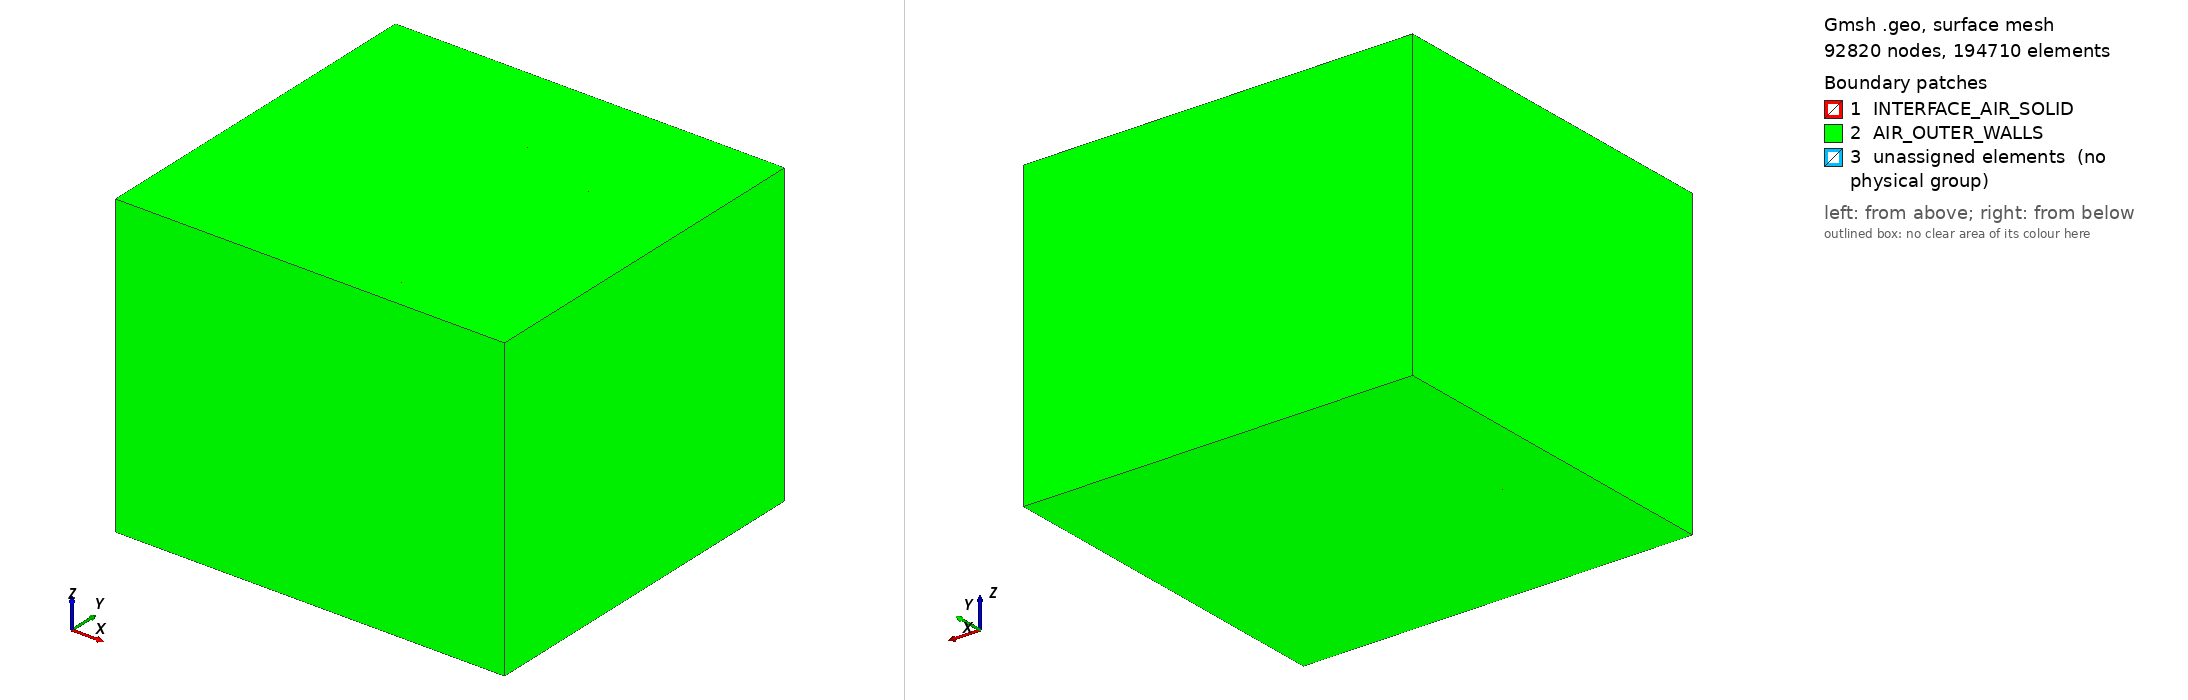

Gmsh geometry script, surface-meshed: 92820 nodes, 194710 surface elements. Boundary patches (legend numbers): 1 INTERFACE_AIR_SOLID, 2 AIR_OUTER_WALLS, 3 unassigned elements (no physical group). Left view from above one corner, right view from below the opposite corner. Legend entries are the model's physical surfaces; 'unassigned elements' are surfaces in no physical group. The drawing asked Gmsh for element sizes between 1% and 20% of the model's largest extent; the script's own settings can give other sizes.

=== threephase_transformer.geo (drawn) ===
SetFactory("OpenCASCADE");

// =====================================================
// Unit Conversion (mm -> m)
// =====================================================
Scale = 0.001; 

// =====================================================
// Parameters (Scaled to Meters)
// =====================================================
// メッシュサイズ基準
lc    = 3.0 * Scale;  // デバイス近傍 (1mm)
lcFar = 20.0 * Scale; // 遠方境界 (20mm) - 要素数爆発防止のため粗くする

// --- Open Boundary Margins ---
// デバイスサイズが約100mmなので、片側200mm程度のマージンを取る（計500mm規模）
Margin  = 100 * Scale; 
zMargin = 100 * Scale;

// --- Device Dimensions ---
x1 = -20 * Scale;  x2 = 25 * Scale;  x3 = 45 * Scale;  x4 = 90 * Scale;
y0 = -10 * Scale;  y3 = 80 * Scale;

// Z length (Device Height)
Lz = 40 * Scale; 

leadLen = 5 * Scale;
NyLead  = 4;

// --------------------
// Coil parameters
// --------------------
lenC = 30 * Scale;
yC0  = 30 * Scale;

yStart   = yC0 - 0.5*lenC + (5 * Scale);
yCoilEnd = yStart + lenC;

y1 = yStart   - leadLen;
y2 = yCoilEnd + leadLen;

// --- Expanded Grid for Air Domain ---
// 既存の座標(x1..x4)を内包しつつ、外側にMarginを追加
xMin = x1 - Margin;
xMax = x4 + Margin;
yMin = y0 - Margin;
yMax = y3 + Margin;

// 配列を拡張
x[] = {xMin, x1, x2, x3, x4, xMax};
y[] = {yMin, y0, y1, y2, y3, yMax};

nx = #x[];
ny = #y[];

// =====================================================
// Point grid
// =====================================================
p[] = {};
For j In {0:ny-1}
  For i In {0:nx-1}
    id = newp;
    
    // メッシュサイズ制御: グリッドの外縁部は粗く(lcFar)、内部は細かく(lc)
    local_lc = lc;
    If (i == 0 || i == nx-1 || j == 0 || j == ny-1)
      local_lc = lcFar;
    EndIf
    
    Point(id) = {x[i], y[j], 0, local_lc};
    p[] += id;
  EndFor
EndFor

// =====================================================
// Lines on the grid
// =====================================================
nxSeg = nx - 1;
lh[] = {};
For j In {0:ny-1}
  For i In {0:nx-2}
    l = newl;
    Line(l) = { p[i + nx*j], p[i+1 + nx*j] };
    lh[] += l;
  EndFor
EndFor

lv[] = {};
For j In {0:ny-2}
  For i In {0:nx-1}
    l = newl;
    Line(l) = { p[i + nx*j], p[i + nx*(j+1)] };
    lv[] += l;
  EndFor
EndFor

// =====================================================
// Build block surfaces (Base Layer at Z=0)
// =====================================================
surfs[] = {};
For j In {0:ny-2}
  For i In {0:nx-2}
    bottom = lh[i + nxSeg*j];
    top    = lh[i + nxSeg*(j+1)];
    left   = lv[i + nx*j];
    right  = lv[i+1 + nx*j];

    cl = newreg;
    Curve Loop(cl) = { bottom, right, -top, -left };
    s = newreg;
    Plane Surface(s) = {cl};
    surfs[] += s;
  EndFor
EndFor

// =====================================================
// Extrude DOMAIN surfaces (3 Layers: Bottom, Mid, Top)
// =====================================================

// 1. Bottom Air (Z < 0) - Pure Air
outDomBot[] = Extrude {0,0, -zMargin} {
  Surface{surfs[]};
};

volAirBot[] = {};
For k In {0:#surfs[]-1}
  volAirBot[] += outDomBot[1 + 6*k];
EndFor

// 2. Middle Air (0 <= Z <= Lz) - Device Zone
// ここにコイルやコアが埋め込まれるため、後でBooleanDifferenceを行う
outDomMid[] = Extrude {0,0, Lz} {
  Surface{surfs[]};
};

volAirMid[] = {};
topSurfsMid[] = {}; // 上層への押し出し用に中層の上面を取得
For k In {0:#surfs[]-1}
  topSurfsMid[] += outDomMid[0 + 6*k]; // Index 0 is the top surface
  volAirMid[]   += outDomMid[1 + 6*k]; // Index 1 is the volume
EndFor

// 3. Top Air (Z > Lz) - Pure Air
// 中層の上面からさらに上へ押し出す
outDomTop[] = Extrude {0,0, zMargin} {
  Surface{topSurfsMid[]};
};

volAirTop[] = {};
For k In {0:#surfs[]-1}
  volAirTop[] += outDomTop[1 + 6*k];
EndFor


// =====================================================
// 3 coils + CORES
// =====================================================
xC[] = { 0.5*(x1+x2), 0.5*(x2+x3), 0.5*(x3+x4) };

zMid = 0.5*Lz;
rC[] = { 9 * Scale, 9 * Scale, 9 * Scale }; 

Nc      = 16;
Nr      = 6;
NrCore  = 4;
NyC     = 20;

rInFactor   = 0.5;
rCoreFactor = 0.5;

ang = Pi/4;
ct  = Cos(ang);
st  = Sin(ang);

volCore[] = {};
volCoil[] = {};

coreDnFace[] = {};
coreUpFace[] = {};

For c In {0:2}

  rOut = rC[c];
  rIn  = rInFactor * rOut;

  pc = newp; Point(pc)  = {xC[c], yStart, zMid, lc};

  pEo = newp; Point(pEo) = {xC[c] + rOut*ct, yStart, zMid + rOut*st, lc};
  pNo = newp; Point(pNo) = {xC[c] - rOut*st, yStart, zMid + rOut*ct, lc};
  pWo = newp; Point(pWo) = {xC[c] - rOut*ct, yStart, zMid - rOut*st, lc};
  pSo = newp; Point(pSo) = {xC[c] + rOut*st, yStart, zMid - rOut*ct, lc};

  pEi = newp; Point(pEi) = {xC[c] + rIn*ct, yStart, zMid + rIn*st, lc};
  pNi = newp; Point(pNi) = {xC[c] - rIn*st, yStart, zMid + rIn*ct, lc};
  pWi = newp; Point(pWi) = {xC[c] - rIn*ct, yStart, zMid - rIn*st, lc};
  pSi = newp; Point(pSi) = {xC[c] + rIn*st, yStart, zMid - rIn*ct, lc};

  aO0=newl; Circle(aO0)={pEo,pc,pNo};
  aO1=newl; Circle(aO1)={pNo,pc,pWo};
  aO2=newl; Circle(aO2)={pWo,pc,pSo};
  aO3=newl; Circle(aO3)={pSo,pc,pEo};

  aI0=newl; Circle(aI0)={pEi,pc,pNi};
  aI1=newl; Circle(aI1)={pNi,pc,pWi};
  aI2=newl; Circle(aI2)={pWi,pc,pSi};
  aI3=newl; Circle(aI3)={pSi,pc,pEi};

  rE=newl; Line(rE)={pEi,pEo};
  rN=newl; Line(rN)={pNi,pNo};
  rW=newl; Line(rW)={pWi,pWo};
  rS=newl; Line(rS)={pSi,pSo};

  rD = rCoreFactor * rIn;
  pEd = newp; Point(pEd) = {xC[c] + rD*ct, yStart, zMid + rD*st, lc};
  pNd = newp; Point(pNd) = {xC[c] - rD*st, yStart, zMid + rD*ct, lc};
  pWd = newp; Point(pWd) = {xC[c] - rD*ct, yStart, zMid - rD*st, lc};
  pSd = newp; Point(pSd) = {xC[c] + rD*st, yStart, zMid - rD*ct, lc};

  d0=newl; Line(d0)={pEd,pNd};
  d1=newl; Line(d1)={pNd,pWd};
  d2=newl; Line(d2)={pWd,pSd};
  d3=newl; Line(d3)={pSd,pEd};

  cE=newl; Line(cE)={pEd,pEi};
  cN=newl; Line(cN)={pNd,pNi};
  cW=newl; Line(cW)={pWd,pWi};
  cS=newl; Line(cS)={pSd,pSi};

  clCore=newreg; Curve Loop(clCore) = {d0,d1,d2,d3};
  sCore = newreg; Plane Surface(sCore) = {clCore};

  clIn0=newreg; Curve Loop(clIn0) = { cE,  aI0, -cN, -d0}; sIn0=newreg; Plane Surface(sIn0)={clIn0};
  clIn1=newreg; Curve Loop(clIn1) = { cN,  aI1, -cW, -d1}; sIn1=newreg; Plane Surface(sIn1)={clIn1};
  clIn2=newreg; Curve Loop(clIn2) = { cW,  aI2, -cS, -d2}; sIn2=newreg; Plane Surface(sIn2)={clIn2};
  clIn3=newreg; Curve Loop(clIn3) = { cS,  aI3, -cE, -d3}; sIn3=newreg; Plane Surface(sIn3)={clIn3};

  cl0=newreg; Curve Loop(cl0)={aI0, rN, -aO0, -rE}; s0=newreg; Plane Surface(s0)={cl0};
  cl1=newreg; Curve Loop(cl1)={aI1, rW, -aO1, -rN}; s1=newreg; Plane Surface(s1)={cl1};
  cl2=newreg; Curve Loop(cl2)={aI2, rS, -aO2, -rW}; s2=newreg; Plane Surface(s2)={cl2};
  cl3=newreg; Curve Loop(cl3)={aI3, rE, -aO3, -rS}; s3=newreg; Plane Surface(s3)={cl3};

  // Transfinite Line は保持
  Transfinite Line{aO0,aO1,aO2,aO3,aI0,aI1,aI2,aI3} = Nc + 1;
  Transfinite Line{d0,d1,d2,d3} = Nc + 1;
  Transfinite Line{rE,rN,rW,rS} = Nr + 1;
  Transfinite Line{cE,cN,cW,cS} = NrCore + 1;

  Transfinite Surface{sCore} = {pEd,pNd,pWd,pSd};
  Transfinite Surface{sIn0}  = {pEd,pEi,pNi,pNd};
  Transfinite Surface{sIn1}  = {pNd,pNi,pWi,pWd};
  Transfinite Surface{sIn2}  = {pWd,pWi,pSi,pSd};
  Transfinite Surface{sIn3}  = {pSd,pSi,pEi,pEd};

  Transfinite Surface{s0} = {pEi,pNi,pNo,pEo};
  Transfinite Surface{s1} = {pNi,pWi,pWo,pNo};
  Transfinite Surface{s2} = {pWi,pSi,pSo,pWo};
  Transfinite Surface{s3} = {pSi,pEi,pEo,pSo};

  coilOut[] = Extrude {0, lenC, 0} {
    Surface{sCore,sIn0,sIn1,sIn2,sIn3, s0,s1,s2,s3};
    Layers{NyC};
  };
    
  volCore[] += coilOut[1];
  For k In {1:8}
      volCoil[] += coilOut[1 + 6*k];
  EndFor

  leadDn[] = Extrude {0, -leadLen, 0} { Surface{sCore}; Layers{NyLead}; };
  leadUp[] = Extrude {0,  leadLen, 0} { Surface{coilOut[0]}; Layers{NyLead}; };

  volCore[] += leadDn[1];
  volCore[] += leadUp[1];

  coreDnFace[] += leadDn[0];
  coreUpFace[] += leadUp[0];

EndFor

allCoilCore[] = {volCore[], volCoil[]};

// =====================================================
// YOKES
// =====================================================
yokeLenDn = leadLen;
yokeLenUp = leadLen;
NyYoke    = NyLead;

ctY   = Cos(Pi/4);
aCore = (rCoreFactor * rInFactor * rC[0]) * ctY;

z1c = zMid - aCore;
z2c = zMid + aCore;

x0R = xC[0] + aCore;
x1L = xC[1] - aCore;
x1R = xC[1] + aCore;
x2L = xC[2] - aCore;

hCore   = (2*aCore)/Nc;
gap01L  = (x1L - x0R);
gap12L  = (x2L - x1R);

NxGap01 = Ceil(gap01L / hCore); If(NxGap01 < 1) NxGap01 = 1; EndIf
NxGap12 = Ceil(gap12L / hCore); If(NxGap12 < 1) NxGap12 = 1; EndIf

epsBB = 1e-4; 

// --- Lower Gaps ---
p0b[] = Point In BoundingBox {x0R-epsBB, y1-epsBB, z1c-epsBB, x0R+epsBB, y1+epsBB, z1c+epsBB};
p1b[] = Point In BoundingBox {x1L-epsBB, y1-epsBB, z1c-epsBB, x1L+epsBB, y1+epsBB, z1c+epsBB};
p1t[] = Point In BoundingBox {x1L-epsBB, y1-epsBB, z2c-epsBB, x1L+epsBB, y1+epsBB, z2c+epsBB};
p0t[] = Point In BoundingBox {x0R-epsBB, y1-epsBB, z2c-epsBB, x0R+epsBB, y1+epsBB, z2c+epsBB};

l0Rdn[] = Line In BoundingBox {x0R-epsBB, y1-epsBB, z1c-epsBB, x0R+epsBB, y1+epsBB, z2c+epsBB};
l1Ldn[] = Line In BoundingBox {x1L-epsBB, y1-epsBB, z1c-epsBB, x1L+epsBB, y1+epsBB, z2c+epsBB};

lBot01 = newl; Line(lBot01) = {p0b[0], p1b[0]};
lTop01 = newl; Line(lTop01) = {p1t[0], p0t[0]};

cl01 = newreg;
Curve Loop(cl01) = { lBot01, l1Ldn[0], lTop01, -l0Rdn[0] };
sGapDn01 = newreg; Plane Surface(sGapDn01) = {cl01};

Transfinite Line{lBot01,lTop01} = (NxGap01 + 1);
Transfinite Line{l0Rdn[0],l1Ldn[0]} = (Nc + 1);
Transfinite Surface{sGapDn01} = {p0b[0], p1b[0], p1t[0], p0t[0]};

q1b[] = Point In BoundingBox {x1R-epsBB, y1-epsBB, z1c-epsBB, x1R+epsBB, y1+epsBB, z1c+epsBB};
q2b[] = Point In BoundingBox {x2L-epsBB, y1-epsBB, z1c-epsBB, x2L+epsBB, y1+epsBB, z1c+epsBB};
q2t[] = Point In BoundingBox {x2L-epsBB, y1-epsBB, z2c-epsBB, x2L+epsBB, y1+epsBB, z2c+epsBB};
q1t[] = Point In BoundingBox {x1R-epsBB, y1-epsBB, z2c-epsBB, x1R+epsBB, y1+epsBB, z2c+epsBB};

l1Rdn[] = Line In BoundingBox {x1R-epsBB, y1-epsBB, z1c-epsBB, x1R+epsBB, y1+epsBB, z2c+epsBB};
l2Ldn[] = Line In BoundingBox {x2L-epsBB, y1-epsBB, z1c-epsBB, x2L+epsBB, y1+epsBB, z2c+epsBB};

lBot12 = newl; Line(lBot12) = {q1b[0], q2b[0]};
lTop12 = newl; Line(lTop12) = {q2t[0], q1t[0]};

cl12 = newreg;
Curve Loop(cl12) = { lBot12, l2Ldn[0], lTop12, -l1Rdn[0] };
sGapDn12 = newreg; Plane Surface(sGapDn12) = {cl12};

Transfinite Line{lBot12,lTop12} = (NxGap12 + 1);
Transfinite Line{l1Rdn[0],l2Ldn[0]} = (Nc + 1);
Transfinite Surface{sGapDn12} = {q1b[0], q2b[0], q2t[0], q1t[0]};

// --- Upper Gaps ---
u0b[] = Point In BoundingBox {x0R-epsBB, y2-epsBB, z1c-epsBB, x0R+epsBB, y2+epsBB, z1c+epsBB};
u1b[] = Point In BoundingBox {x1L-epsBB, y2-epsBB, z1c-epsBB, x1L+epsBB, y2+epsBB, z1c+epsBB};
u1t[] = Point In BoundingBox {x1L-epsBB, y2-epsBB, z2c-epsBB, x1L+epsBB, y2+epsBB, z2c+epsBB};
u0t[] = Point In BoundingBox {x0R-epsBB, y2-epsBB, z2c-epsBB, x0R+epsBB, y2+epsBB, z2c+epsBB};

l0Rup[] = Line In BoundingBox {x0R-epsBB, y2-epsBB, z1c-epsBB, x0R+epsBB, y2+epsBB, z2c+epsBB};
l1Lup[] = Line In BoundingBox {x1L-epsBB, y2-epsBB, z1c-epsBB, x1L+epsBB, y2+epsBB, z2c+epsBB};

lBotU01 = newl; Line(lBotU01) = {u0b[0], u1b[0]};
lTopU01 = newl; Line(lTopU01) = {u1t[0], u0t[0]};

clu01 = newreg;
Curve Loop(clu01) = { lBotU01, l1Lup[0], lTopU01, -l0Rup[0] };
sGapUp01 = newreg; Plane Surface(sGapUp01) = {clu01};

Transfinite Line{lBotU01,lTopU01} = (NxGap01 + 1);
Transfinite Line{l0Rup[0],l1Lup[0]} = (Nc + 1);
Transfinite Surface{sGapUp01} = {u0b[0], u1b[0], u1t[0], u0t[0]};

v1b[] = Point In BoundingBox {x1R-epsBB, y2-epsBB, z1c-epsBB, x1R+epsBB, y2+epsBB, z1c+epsBB};
v2b[] = Point In BoundingBox {x2L-epsBB, y2-epsBB, z1c-epsBB, x2L+epsBB, y2+epsBB, z1c+epsBB};
v2t[] = Point In BoundingBox {x2L-epsBB, y2-epsBB, z2c-epsBB, x2L+epsBB, y2+epsBB, z2c+epsBB};
v1t[] = Point In BoundingBox {x1R-epsBB, y2-epsBB, z2c-epsBB, x1R+epsBB, y2+epsBB, z2c+epsBB};

l1Rup[] = Line In BoundingBox {x1R-epsBB, y2-epsBB, z1c-epsBB, x1R+epsBB, y2+epsBB, z2c+epsBB};
l2Lup[] = Line In BoundingBox {x2L-epsBB, y2-epsBB, z1c-epsBB, x2L+epsBB, y2+epsBB, z2c+epsBB};

lBotU12 = newl; Line(lBotU12) = {v1b[0], v2b[0]};
lTopU12 = newl; Line(lTopU12) = {v2t[0], v1t[0]};

clu12 = newreg;
Curve Loop(clu12) = { lBotU12, l2Lup[0], lTopU12, -l1Rup[0] };
sGapUp12 = newreg; Plane Surface(sGapUp12) = {clu12};

Transfinite Line{lBotU12,lTopU12} = (NxGap12 + 1);
Transfinite Line{l1Rup[0],l2Lup[0]} = (Nc + 1);
Transfinite Surface{sGapUp12} = {v1b[0], v2b[0], v2t[0], v1t[0]};

// Extrude yokes
yokeDnOut[] = Extrude {0, -yokeLenDn, 0} {
  Surface{ coreDnFace[0], sGapDn01, coreDnFace[1], sGapDn12, coreDnFace[2] };
  Layers{NyYoke};
};

yokeUpOut[] = Extrude {0,  yokeLenUp, 0} {
  Surface{ coreUpFace[0], sGapUp01, coreUpFace[1], sGapUp12, coreUpFace[2] };
  Layers{NyYoke};
};

yokeVolAll[] = {};
For i In {0:4}
  yokeVolAll[] += yokeDnOut[1 + 6*i];
  yokeVolAll[] += yokeUpOut[1 + 6*i];
EndFor

volCore[] += yokeVolAll[];

// =====================================================
// DOMAIN - COILS Difference
// =====================================================
toolVols[] = {volCoil[], volCore[]};

// ブーリアン差分は、コイル等が存在する「中層 (volAirMid)」に対してのみ実行する
airVolsMid[] = BooleanDifference{ Volume{volAirMid[]}; Delete; }{ Volume{toolVols[]}; };

// 最終的な空気領域は、下層 + 穴あき中層 + 上層
finalAirVols[] = {volAirBot[], airVolsMid[], volAirTop[]};

// =====================================================
// Mesh Control (Field) - Scaled
// =====================================================
coilBnd[] = Boundary{ Volume{toolVols[]}; };

Field[1] = Distance;
Field[1].SurfacesList = { coilBnd[] };
Field[1].Sampling = 100;

Field[2] = Threshold;
Field[2].IField = 1;
Field[2].LcMin = lc * 1.0; 
Field[2].DistMin = 0.5 * Scale;
Field[2].LcMax = lc * 40.0;
Field[2].DistMax = 30 * Scale;

Background Field = 2;

// =====================================================
// Physical groups definition
// =====================================================

Physical Volume("DOMAIN") = {finalAirVols[]};

volCoil1[] = {};
volCoil2[] = {};
volCoil3[] = {};

For k In {0:7}
  volCoil1[] += volCoil[k];
  volCoil2[] += volCoil[k + 8];
  volCoil3[] += volCoil[k + 16];
EndFor

Physical Volume("COIL_1") = {volCoil1[]};
Physical Volume("COIL_2") = {volCoil2[]};
Physical Volume("COIL_3") = {volCoil3[]};

Physical Volume("CORE_IRON") = {volCore[]};
Physical Volume("All") = {finalAirVols[], volCoil[], volCore[]};

// 2. Air Outer Boundaries (Scaled eps)
// 新しい拡張境界(xMin, xMax等)に基づいてBoundingBoxを設定
eps = 1e-4; 

sXmin[] = Surface In BoundingBox {xMin-eps, yMin-eps, -zMargin-eps,     xMin+eps, yMax+eps, Lz+zMargin+eps};
sXmax[] = Surface In BoundingBox {xMax-eps, yMin-eps, -zMargin-eps,     xMax+eps, yMax+eps, Lz+zMargin+eps};

sYmin[] = Surface In BoundingBox {xMin-eps, yMin-eps, -zMargin-eps,     xMax+eps, yMin+eps, Lz+zMargin+eps};
sYmax[] = Surface In BoundingBox {xMin-eps, yMax-eps, -zMargin-eps,     xMax+eps, yMax+eps, Lz+zMargin+eps};

sZmin[] = Surface In BoundingBox {xMin-eps, yMin-eps, -zMargin-eps,     xMax+eps, yMax+eps, -zMargin+eps};
sZmax[] = Surface In BoundingBox {xMin-eps, yMin-eps, Lz+zMargin-eps,   xMax+eps, yMax+eps, Lz+zMargin+eps};

allOuterBnd[] = {sXmin[], sXmax[], sYmin[], sYmax[], sZmin[], sZmax[]};
Physical Surface("AIR_OUTER_WALLS") = {allOuterBnd[]};

// 3. Air-Solid Interface
// 全ての空気ボリュームの境界を取得
allAirBnd[] = Boundary{ Volume{finalAirVols[]}; };

// 外壁を除外して、界面のみを残す（重複除去のためBoolean的な処理が必要だが、Gmshリスト操作で簡易に行う）
// 注意: リスト引き算 -= は IDベースで動作する
interfaceBnd[] = allAirBnd[];
interfaceBnd[] -= allOuterBnd[];

Physical Surface("INTERFACE_AIR_SOLID") = {interfaceBnd[]};
